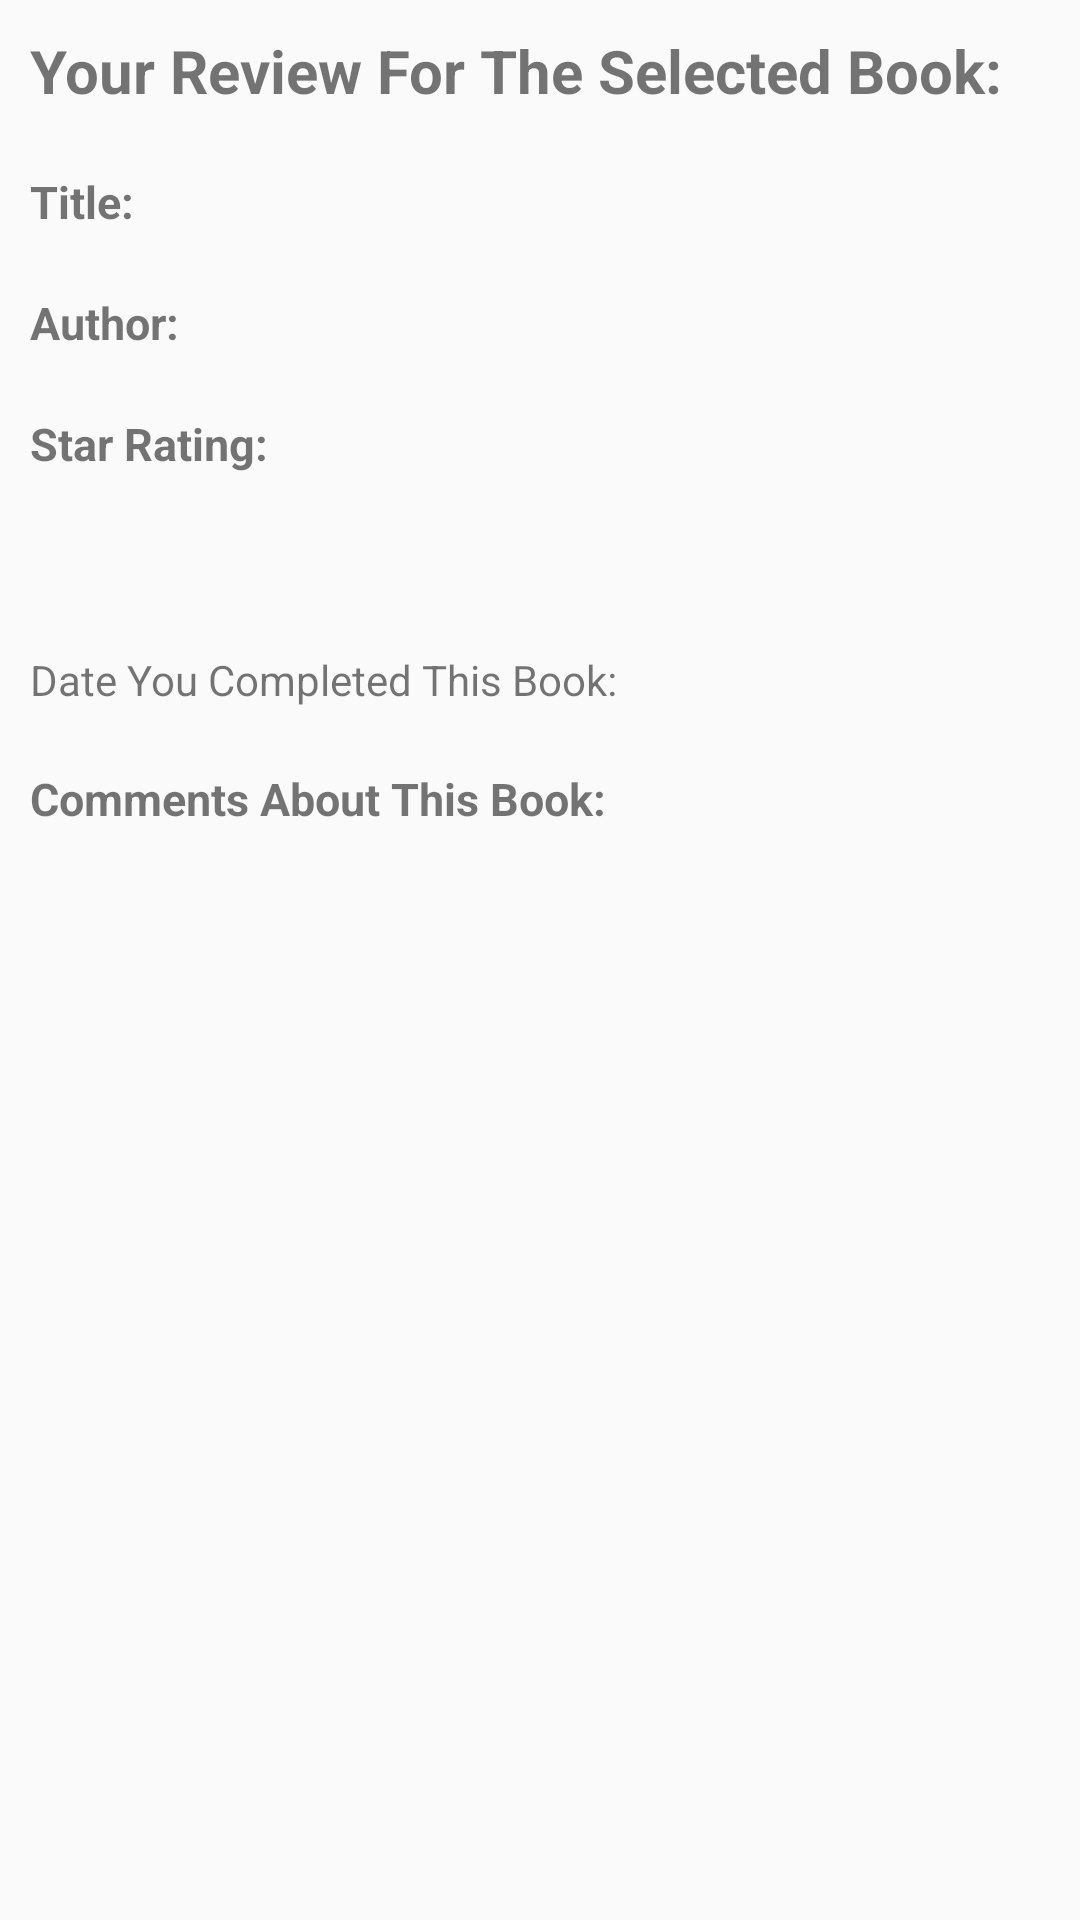

Write the Android layout XML for this screen, with the resource values it uses.
<!-- AndroidManifest.xml: application theme AppTheme -->
<!-- res/layout/fragment_read_review.xml -->
<?xml version="1.0" encoding="utf-8"?>
<LinearLayout xmlns:android="http://schemas.android.com/apk/res/android"
    xmlns:tools="http://schemas.android.com/tools"
    android:layout_width="match_parent"
    android:layout_height="match_parent"
    tools:context=".fragments.ReadReviewFragment"
    android:orientation="vertical">

    <TextView
        android:layout_width="wrap_content"
        android:layout_height="wrap_content"
        android:text="@string/readTitle"
        android:textSize="20sp"
        android:textStyle="bold"
        android:layout_margin="10dp"/>

    <TextView
        android:id="@+id/textName"
        android:textSize="15sp"
        android:textStyle="bold"
        android:layout_width="match_parent"
        android:layout_height="wrap_content"
        android:layout_margin="10dp"
        android:text="@string/title" />

    <TextView
        android:id="@+id/authorName"
        android:textSize="15sp"
        android:textStyle="bold"
        android:layout_width="match_parent"
        android:layout_height="wrap_content"
        android:layout_margin="10dp"
        android:text="@string/author" />

    <TextView
        android:id="@+id/textRating"
        android:textSize="15sp"
        android:textStyle="bold"
        android:layout_width="match_parent"
        android:layout_height="wrap_content"
        android:layout_margin="10dp"
        android:text="@string/rating" />

    <TextView
        android:id="@+id/textLike"
        android:layout_width="match_parent"
        android:layout_height="wrap_content"
        android:layout_margin="10dp" />

    <TextView
        android:id="@+id/textDate"
        android:layout_width="match_parent"
        android:layout_height="wrap_content"
        android:layout_margin="10dp"
        android:text="@string/date" />

    <TextView
        android:id="@+id/textComment"
        android:textSize="15sp"
        android:textStyle="bold"
        android:layout_width="match_parent"
        android:layout_height="wrap_content"
        android:layout_margin="10dp"
        android:text="@string/comment" />

    <TextView
        android:id="@+id/textWrittenComment"
        android:textSize="15sp"
        android:textStyle="bold"
        android:layout_width="match_parent"
        android:layout_height="wrap_content"
        android:layout_margin="10dp"/>

</LinearLayout>
<!-- resources referenced by this layout -->
<resources>
  <string name="author">Author: </string>
  <string name="comment">Comments About This Book: </string>
  <string name="date">Date You Completed This Book: </string>
  <string name="rating">Star Rating: </string>
  <string name="readTitle">Your Review For The Selected Book:</string>
  <string name="title">Title: </string>
  <style name="AppTheme" parent="Theme.AppCompat.Light.NoActionBar">
          
          <item name="windowActionBar">false</item>
  
      </style>
</resources>
